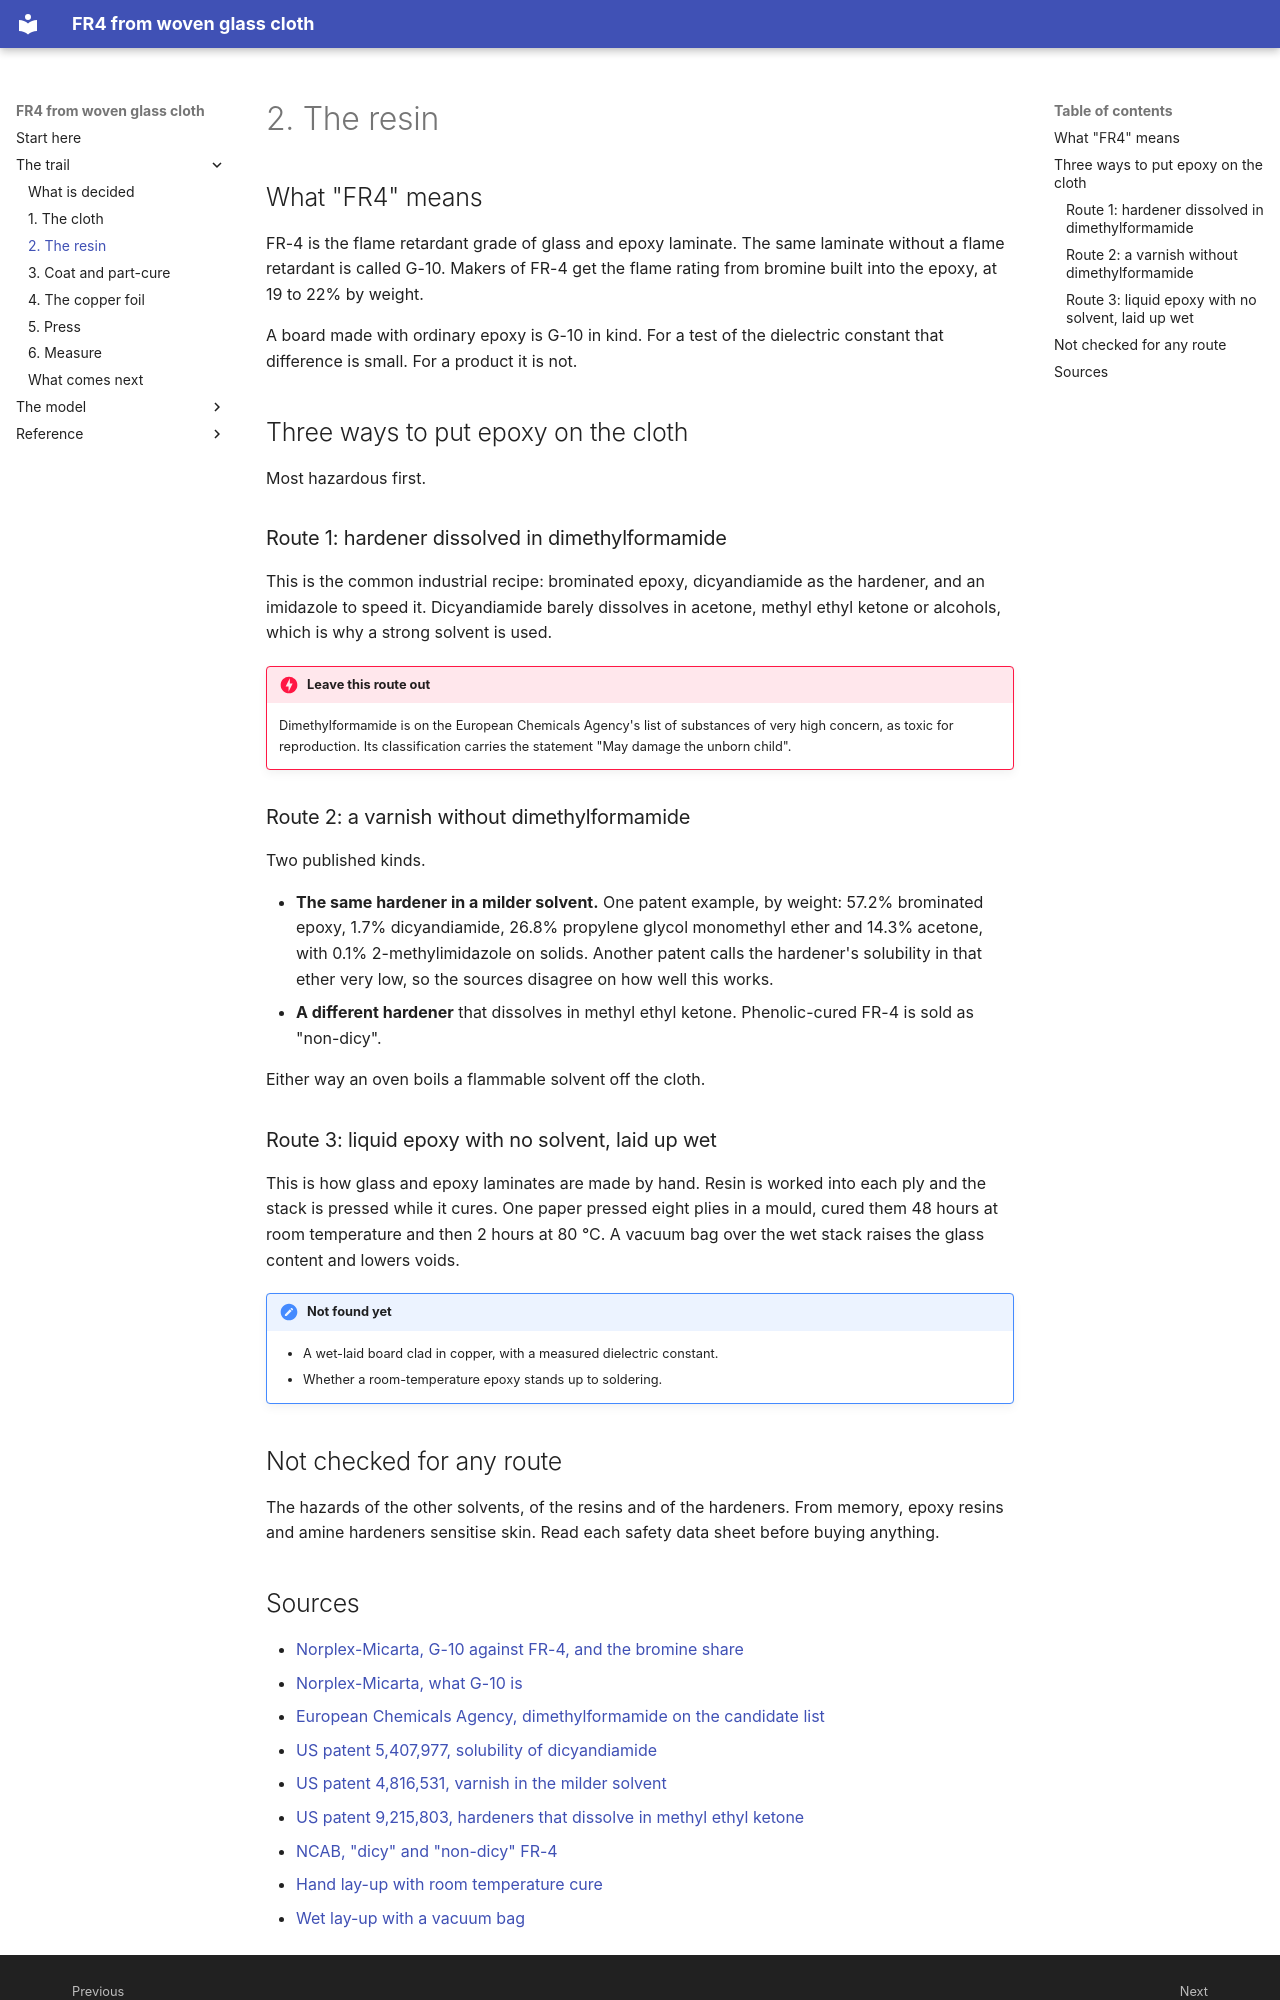

repository: Speedstor/fr4 · page: trail/resin/index.html · generator: mkdocs

# 2. The resin

## What "FR4" means

FR-4 is the flame retardant grade of glass and epoxy laminate. The same
laminate without a flame retardant is called G-10. Makers of FR-4 get the
flame rating from bromine built into the epoxy, at 19 to 22% by weight.

A board made with ordinary epoxy is G-10 in kind. For a test of the
dielectric constant that difference is small. For a product it is not.

## Three ways to put epoxy on the cloth

Most hazardous first.

### Route 1: hardener dissolved in dimethylformamide

This is the common industrial recipe: brominated epoxy, dicyandiamide as the
hardener, and an imidazole to speed it. Dicyandiamide barely dissolves in
acetone, methyl ethyl ketone or alcohols, which is why a strong solvent is
used.

!!! danger "Leave this route out"

    Dimethylformamide is on the European Chemicals Agency's list of substances
    of very high concern, as toxic for reproduction. Its classification
    carries the statement "May damage the unborn child".

### Route 2: a varnish without dimethylformamide

Two published kinds.

- **The same hardener in a milder solvent.** One patent example, by weight:
  57.2% brominated epoxy, 1.7% dicyandiamide, 26.8% propylene glycol
  monomethyl ether and 14.3% acetone, with 0.1% 2-methylimidazole on solids.
  Another patent calls the hardener's solubility in that ether very low, so
  the sources disagree on how well this works.
- **A different hardener** that dissolves in methyl ethyl ketone.
  Phenolic-cured FR-4 is sold as "non-dicy".

Either way an oven boils a flammable solvent off the cloth.

### Route 3: liquid epoxy with no solvent, laid up wet

This is how glass and epoxy laminates are made by hand. Resin is worked into
each ply and the stack is pressed while it cures. One paper pressed eight
plies in a mould, cured them 48 hours at room temperature and then 2 hours at
80 °C. A vacuum bag over the wet stack raises the glass content and lowers
voids.

!!! note "Not found yet"

    - A wet-laid board clad in copper, with a measured dielectric constant.
    - Whether a room-temperature epoxy stands up to soldering.

## Not checked for any route

The hazards of the other solvents, of the resins and of the hardeners. From
memory, epoxy resins and amine hardeners sensitise skin. Read each safety
data sheet before buying anything.
